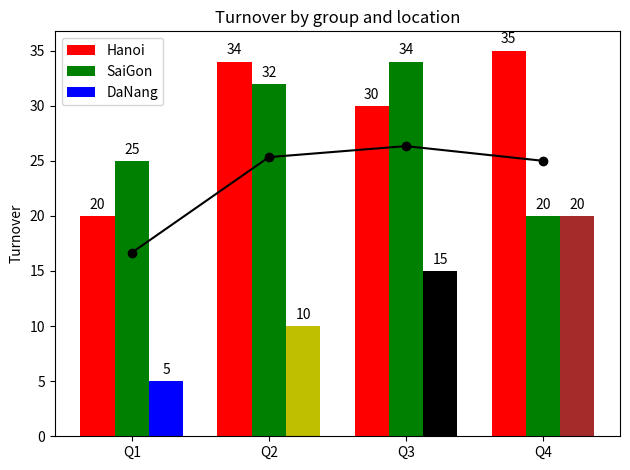

Write the Python code that produced this figure.
import matplotlib.pyplot as plt
import numpy as np

labels = ['Q1', 'Q2', 'Q3', 'Q4']
Hanoi = np.array([20, 34, 30, 35]) # chuyen thanh numpy array
SaiGon = np.array([25, 32, 34, 20])
DaNang = np.array([5, 10, 15, 20])
tb = (Hanoi+SaiGon+DaNang)/3

x = np.arange(len(labels))  # the label locations
width = 0.25  # the width of the bars


fig, ax = plt.subplots()
rects1 = ax.bar(x - width, Hanoi, width, label='Hanoi', color='r')
rects2 = ax.bar(x, SaiGon, width, label='SaiGon', color='g')
rects3 = ax.bar(x + width, DaNang, width, label='DaNang', color=['b','y','k','brown']) # mau ngau nhien
#color=np.random.rand(4,3)

# Add some text for labels, title and custom x-axis tick labels, etc.
ax.set_ylabel('Turnover')
ax.set_title('Turnover by group and location')
ax.set_xticks(x)
ax.set_xticklabels(labels) #cach thay doi ten nhãn cho trục x
ax.legend() # in chu thich, lay lable de in


def autolabel(rects):
    """Attach a text label above each bar in *rects*, displaying its height."""
    for rect in rects:
        height = rect.get_height()
        ax.annotate('{}'.format(height),
                    xy=(rect.get_x() + rect.get_width() / 2, height),
                    xytext=(0, 3),  # 3 points vertical offset
                    textcoords="offset points",
                    ha='center', va='bottom')


autolabel(rects1)
autolabel(rects2)
autolabel(rects3)

plt.plot(x,tb,'ko-')

fig.tight_layout() # dieu chinh kich thuoc bieu do de cho thay tron ven bieu do tren o kich thuoc

plt.show()